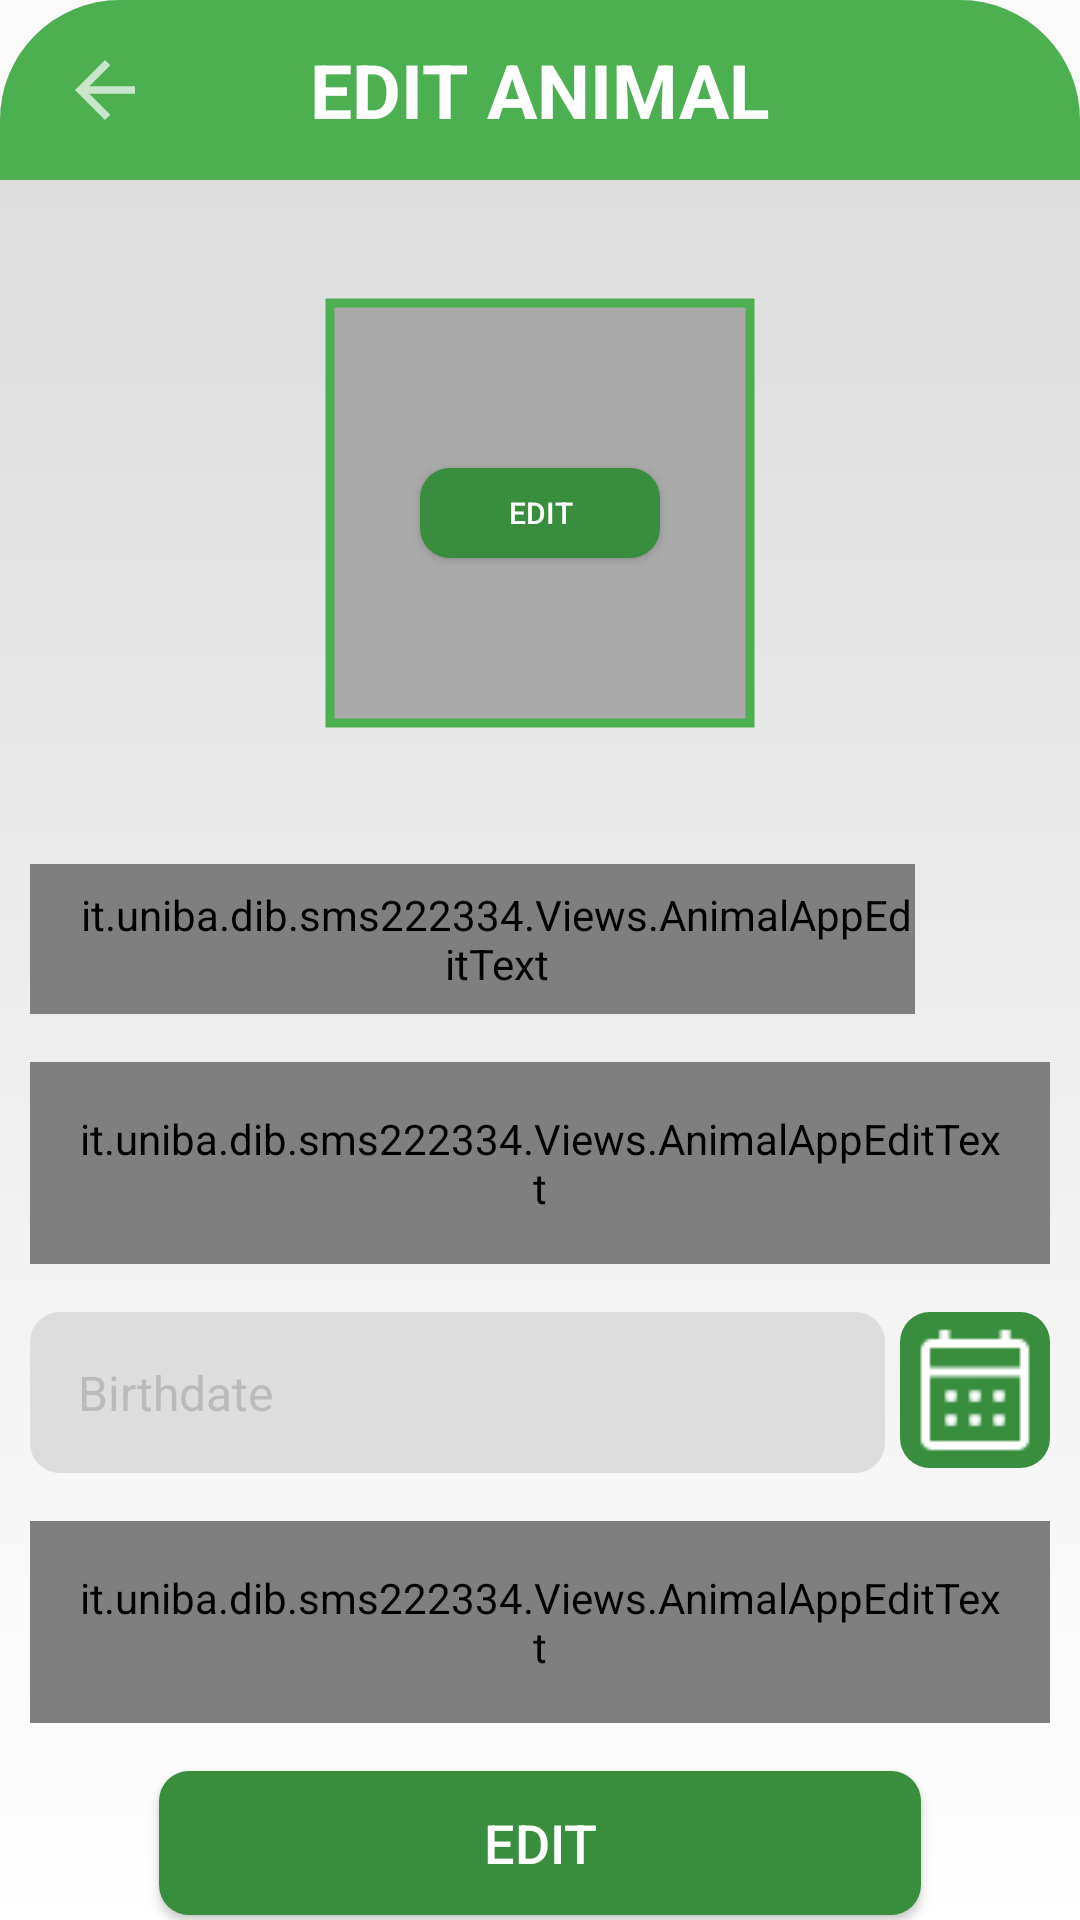

Produce the Android XML layout that renders to this screen, including the resource entries it uses.
<!-- AndroidManifest.xml: application theme Theme.AppCompat.Light.NoActionBar.AnimalApp -->
<!-- res/layout/edit_animal.xml -->
<?xml version="1.0" encoding="utf-8"?>
<LinearLayout xmlns:android="http://schemas.android.com/apk/res/android"
    android:layout_width="match_parent"
    android:layout_height="wrap_content"
    xmlns:app="http://schemas.android.com/apk/res-auto"
    android:background="@drawable/top_rounded_container_shape"
    android:orientation="vertical">

    <RelativeLayout
        android:id="@+id/top_banner"
        android:layout_width="match_parent"
        android:layout_height="60dp"
        android:background="@drawable/top_rounded_container_shape"
        android:backgroundTint="?attr/colorAccent"
        android:layout_alignParentTop="true">

        <Button
            android:id="@+id/back_button"
            android:layout_width="30dp"
            android:layout_height="30dp"
            android:layout_marginVertical="15dp"
            android:layout_marginLeft="20dp"
            android:layout_alignParentLeft="true"
            android:layout_centerVertical="true"
            android:background="@drawable/baseline_arrow_back_24"/>

        <TextView
            android:layout_width="wrap_content"
            android:layout_height="wrap_content"
            android:text="@string/edit_animal"
            android:textSize="25dp"
            android:textColor="?attr/colorPrimary"
            android:layout_centerInParent="true"
            android:textStyle="bold"/>

    </RelativeLayout>

    <ScrollView
        android:layout_width="match_parent"
        android:layout_height="match_parent"
        android:background="@drawable/edged_container_shape"
        android:scrollbars="none">

        <LinearLayout
            android:layout_width="match_parent"
            android:layout_height="wrap_content"
            android:orientation="vertical"
            android:paddingVertical="20dp"
            android:layout_marginHorizontal="10dp"
            android:layout_centerInParent="true">

            <RelativeLayout
                android:layout_width="wrap_content"
                android:layout_height="wrap_content"
                android:layout_gravity="center"
                android:layout_marginTop="16dp"
                android:layout_marginBottom="26dp">
                <com.google.android.material.imageview.ShapeableImageView
                    android:id="@+id/profile_picture"
                    android:layout_width="150dp"
                    android:layout_height="150dp"
                    android:src="@drawable/default_profile_image"
                    android:background="@android:color/darker_gray"
                    android:layout_centerHorizontal="true"
                    android:padding="5dp"
                    app:strokeWidth="3dp"
                    app:strokeColor="?attr/colorAccent"
                    app:shapeAppearanceOverlay="@style/circular"
                    android:scaleType="centerCrop"/>

                <Button
                    android:id="@+id/edit_foto_button"
                    android:layout_width="80dp"
                    android:layout_height="30dp"
                    android:layout_centerInParent="true"
                    android:background="@drawable/button_shape"
                    android:paddingHorizontal="10dp"
                    android:text="@string/edit"
                    android:textColor="?attr/colorPrimary"
                    android:textSize="10sp" />
            </RelativeLayout>

            <LinearLayout
                android:id="@+id/edit_owner"
                android:layout_width="match_parent"
                android:layout_height="wrap_content"
                android:layout_marginTop="16dp"
                android:orientation="horizontal">

                <androidx.appcompat.widget.SearchView
                    android:id="@+id/owner_chooser"
                    android:layout_width="match_parent"
                    android:layout_height="50dp"
                    android:layout_weight="1"
                    android:layout_marginEnd="5dp"
                    android:visibility="gone"
                    android:hint="@string/owner"
                    android:background="@drawable/check_button_shape"
                    android:textSize="16sp" />

                <it.uniba.dib.sms222334.Views.AnimalAppEditText
                    android:id="@+id/owner_chooser_edit_text"
                    android:layout_width="match_parent"
                    android:layout_height="50dp"
                    android:layout_weight="1"
                    android:paddingLeft="16dp"
                    android:layout_marginEnd="5dp"
                    android:inputType="textEmailAddress"
                    android:textColorHint="#A3A3A3"
                    android:background="@drawable/edit_text_shape"
                    android:textSize="16sp"
                    android:enabled="false"/>

                <Button
                    android:id="@+id/edit_owner_button"
                    android:layout_width="80dp"
                    android:layout_height="32dp"
                    android:layout_weight="1"
                    android:background="@drawable/baseline_lock_24"
                    android:backgroundTint="@color/dark_main_green"/>
            </LinearLayout>

            <it.uniba.dib.sms222334.Views.AnimalAppEditText
                android:id="@+id/nameEditText"
                android:layout_width="match_parent"
                android:layout_height="wrap_content"
                android:layout_marginTop="16dp"
                android:background="@drawable/edit_text_shape"
                android:hint="@string/name"
                android:maxLength="9"
                android:inputType="textPersonName"
                android:padding="16dp"
                android:textColorHint="#A3A3A3"
                android:textSize="16sp" />

            <LinearLayout
                android:id="@+id/date_picker"
                android:layout_width="match_parent"
                android:layout_height="wrap_content"
                android:layout_marginTop="16dp"
                android:orientation="horizontal">

                <TextView
                    android:id="@+id/date_text_view"
                    android:layout_width="match_parent"
                    android:layout_height="wrap_content"
                    android:layout_marginRight="5dp"
                    android:layout_weight="1"
                    android:background="@drawable/edit_text_shape"
                    android:hint="@string/birth_date"
                    android:padding="16dp"
                    android:textColorHint="#bbbbbb"
                    android:textSize="16sp" />

                <ImageButton
                    android:id="@+id/date_picker_button"
                    android:layout_width="100dp"
                    android:layout_height="52dp"
                    android:layout_weight="1"
                    android:background="@drawable/button_shape"
                    android:src="@drawable/calendar_icon"
                    app:tint="?attr/colorPrimary" />
            </LinearLayout>

            <it.uniba.dib.sms222334.Views.AnimalAppEditText
                android:id="@+id/micro_chipEditText"
                android:layout_width="match_parent"
                android:layout_height="wrap_content"
                android:layout_marginTop="16dp"
                android:background="@drawable/edit_text_shape"
                android:hint="@string/microchip"
                android:inputType="textCapCharacters"
                android:maxLength="15"
                android:padding="16dp"
                android:textColorHint="#A3A3A3"
                android:textSize="16sp" />

            <Button
                android:id="@+id/save_button"
                android:layout_width="254dp"
                android:layout_height="wrap_content"
                android:layout_gravity="center"
                android:layout_marginTop="16dp"
                android:layout_marginBottom="16dp"
                android:background="@drawable/button_shape"
                android:paddingHorizontal="10dp"
                android:text="@string/edit"
                android:textColor="?attr/colorPrimary"
                android:textSize="18sp" />

            <FrameLayout
                android:layout_width="match_parent"
                android:layout_height="wrap_content"
                android:background="@drawable/rounded_container_shape"
                android:backgroundTint="@color/soft_red_200"
                android:paddingVertical="10dp">
                <Button
                    android:id="@+id/delete_button"
                    android:layout_width="254dp"
                    android:layout_height="wrap_content"
                    android:layout_gravity="center"
                    android:layout_marginTop="16dp"
                    android:layout_marginBottom="16dp"
                    android:background="@drawable/button_shape"
                    android:backgroundTint="?attr/errorShown"
                    android:paddingHorizontal="10dp"
                    android:text="@string/delete"
                    android:textColor="?attr/colorPrimary"
                    android:textSize="18sp" />
            </FrameLayout>

        </LinearLayout>
    </ScrollView>
</LinearLayout>
<!-- resources referenced by this layout -->
<resources>
  <color name="dark_main_green">#388E3C</color>
  <color name="soft_red_200">#33FF0000</color>
  <!-- drawable baseline_arrow_back_24 (drawable) -->
  <vector android:autoMirrored="true" android:height="24dp"
      android:tint="@color/light_main_green" android:viewportHeight="24"
      android:viewportWidth="24" android:width="24dp" xmlns:android="http://schemas.android.com/apk/res/android">
      <path android:fillColor="@android:color/white" android:pathData="M20,11H7.83l5.59,-5.59L12,4l-8,8 8,8 1.41,-1.41L7.83,13H20v-2z"/>
  </vector>
  <!-- drawable button_shape (drawable) -->
  <?xml version="1.0" encoding="utf-8"?>
  <selector xmlns:android="http://schemas.android.com/apk/res/android">
      <item android:state_pressed="true">
          <shape android:shape="rectangle">
              <corners android:radius="15dp"/>
              <solid android:color="?attr/colorAccent"/>
          </shape>
      </item>
  
      <item>
          <shape android:shape="rectangle">
              <corners android:radius="10dp"/>
              <solid android:color="?attr/colorSecondary"/>
          </shape>
      </item>
  </selector>
  <!-- drawable edged_container_shape (drawable) -->
  <?xml version="1.0" encoding="utf-8"?>
  <selector xmlns:android="http://schemas.android.com/apk/res/android">
      <item>
          <shape android:shape="rectangle">
              <gradient android:startColor="?attr/colorPrimary"
                  android:endColor="?attr/colorOnPrimary"
                  android:angle="90"/>
          </shape>
      </item>
  </selector>
  <!-- drawable rounded_container_shape (drawable) -->
  <?xml version="1.0" encoding="utf-8"?>
  <selector xmlns:android="http://schemas.android.com/apk/res/android">
      <item>
          <shape android:shape="rectangle">
              <corners android:radius="40dp"/>
              <gradient android:startColor="?attr/colorPrimary"
                  android:endColor="?attr/colorOnPrimary"
                  android:angle="90"/>
          </shape>
      </item>
  </selector>
  <!-- drawable top_rounded_container_shape (drawable) -->
  <?xml version="1.0" encoding="utf-8"?>
  <selector xmlns:android="http://schemas.android.com/apk/res/android">
      <item>
          <shape android:shape="rectangle">
              <corners android:topLeftRadius="40dp"
                  android:topRightRadius="40dp"/>
              <gradient android:startColor="?attr/colorPrimary"
                  android:endColor="?attr/colorOnPrimary"
                  android:angle="90"/>
          </shape>
      </item>
  </selector>
  <string name="birth_date">Birthdate</string>
  <string name="delete">Delete</string>
  <string name="edit">Edit</string>
  <string name="edit_animal">EDIT ANIMAL</string>
  <string name="microchip">Microchip</string>
  <string name="name">Name</string>
  <string name="owner">Owner</string>
  <style name="Theme.AppCompat.Light.NoActionBar.AnimalApp">
          
          <item name="colorPrimary">@color/application_color</item>
          
          <item name="colorOnPrimary">@color/on_application_color</item>
          
          <item name="colorPrimaryVariant">@color/light_main_green</item>
          
          <item name="colorAccent">@color/main_green</item>
  
          
          <item name="colorSecondary">@color/dark_main_green</item>
          
          <item name="android:statusBarColor">?attr/colorAccent</item>
          
          <item name="errorShown">@color/red</item>
          
      </style>
  <color name="light_main_green">#C8E6C9</color>
  <color name="application_color">@color/white</color>
  <color name="on_application_color">@color/soft_white_100</color>
  <color name="main_green">#4CAF50</color>
  <color name="red">#cd4c51</color>
  <color name="white">#FFFFFFFF</color>
  <color name="soft_white_100">#DDDDDD</color>
</resources>
